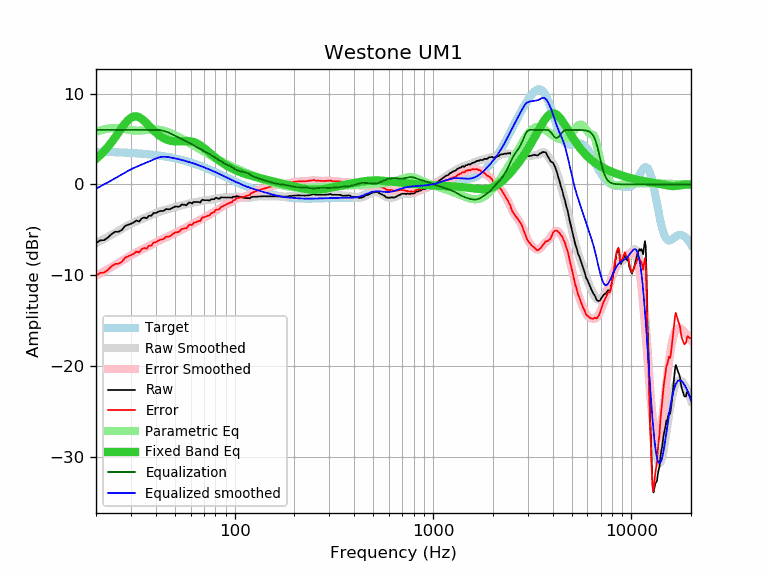

Source data for this figure (header and first rows):
frequency, raw, error, smoothed, error_smoothed, equalization, parametric_eq, equalized_raw, equalized_smoothed, target
20, -6.46, -10.05, -6.48, -10.07, 6.00, 2.81, -0.46, -0.48, 3.59
21, -6.17, -9.75, -6.24, -9.82, 6.00, 3.22, -0.17, -0.24, 3.58
22, -6.14, -9.71, -6.00, -9.57, 6.00, 3.66, -0.14, 0.00, 3.57
23, -5.84, -9.40, -5.77, -9.33, 6.00, 4.15, 0.16, 0.23, 3.56
24, -5.46, -9.01, -5.54, -9.10, 6.00, 4.66, 0.54, 0.46, 3.55
25, -5.22, -8.76, -5.32, -8.86, 6.00, 5.20, 0.78, 0.68, 3.54
26, -5.22, -8.74, -5.10, -8.63, 6.00, 5.73, 0.78, 0.90, 3.53
27, -5.02, -8.53, -4.90, -8.41, 6.00, 6.24, 0.98, 1.10, 3.51
28, -4.59, -8.08, -4.70, -8.20, 6.00, 6.70, 1.41, 1.30, 3.50
29, -4.45, -7.93, -4.52, -8.00, 6.00, 7.08, 1.55, 1.48, 3.48
30, -4.34, -7.80, -4.35, -7.81, 6.00, 7.34, 1.66, 1.65, 3.46
31, -4.19, -7.63, -4.20, -7.64, 6.00, 7.48, 1.81, 1.80, 3.44
32, -3.98, -7.40, -4.06, -7.48, 6.00, 7.49, 2.02, 1.94, 3.42
33, -4.09, -7.49, -3.93, -7.34, 6.00, 7.40, 1.91, 2.07, 3.40
34, -3.75, -7.13, -3.82, -7.20, 6.00, 7.22, 2.25, 2.18, 3.38
35, -3.65, -7.01, -3.70, -7.06, 6.00, 6.99, 2.35, 2.30, 3.36
36, -3.74, -7.07, -3.59, -6.92, 6.00, 6.72, 2.26, 2.41, 3.33
37, -3.45, -6.76, -3.48, -6.78, 6.00, 6.45, 2.55, 2.52, 3.31
38, -3.47, -6.75, -3.37, -6.65, 6.00, 6.19, 2.53, 2.63, 3.28
39, -3.15, -6.40, -3.26, -6.51, 6.00, 5.94, 2.85, 2.74, 3.25
40, -3.15, -6.37, -3.16, -6.38, 6.00, 5.72, 2.85, 2.84, 3.22
41, -3.05, -6.24, -3.07, -6.26, 6.00, 5.52, 2.95, 2.93, 3.19
42, -2.94, -6.10, -2.99, -6.15, 5.98, 5.34, 3.04, 3.00, 3.16
43, -2.94, -6.07, -2.91, -6.04, 5.94, 5.19, 3.01, 3.03, 3.13
44, -2.90, -5.99, -2.84, -5.94, 5.89, 5.07, 2.99, 3.04, 3.09
45, -2.72, -5.78, -2.78, -5.84, 5.82, 4.97, 3.10, 3.04, 3.06
46, -2.74, -5.76, -2.73, -5.75, 5.74, 4.89, 3.00, 3.02, 3.02
47, -2.74, -5.72, -2.67, -5.66, 5.66, 4.83, 2.92, 2.99, 2.99
48, -2.64, -5.58, -2.62, -5.56, 5.56, 4.78, 2.92, 2.95, 2.95
49, -2.54, -5.45, -2.56, -5.47, 5.47, 4.76, 2.93, 2.91, 2.91
50, -2.45, -5.31, -2.51, -5.37, 5.37, 4.74, 2.93, 2.87, 2.87
51, -2.44, -5.26, -2.46, -5.28, 5.28, 4.74, 2.84, 2.82, 2.82
52, -2.48, -5.26, -2.41, -5.19, 5.19, 4.74, 2.71, 2.78, 2.78
53, -2.40, -5.14, -2.36, -5.10, 5.10, 4.75, 2.70, 2.74, 2.74
54, -2.22, -4.91, -2.31, -5.01, 5.01, 4.76, 2.79, 2.69, 2.69
55, -2.24, -4.89, -2.27, -4.92, 4.92, 4.77, 2.68, 2.65, 2.65
56, -2.24, -4.84, -2.22, -4.82, 4.82, 4.78, 2.59, 2.60, 2.60
57, -2.32, -4.87, -2.18, -4.73, 4.73, 4.78, 2.42, 2.55, 2.55
58, -2.14, -4.64, -2.14, -4.64, 4.64, 4.78, 2.51, 2.51, 2.51
59, -1.99, -4.45, -2.10, -4.56, 4.56, 4.77, 2.57, 2.46, 2.46
60, -2.03, -4.44, -2.06, -4.47, 4.47, 4.75, 2.44, 2.41, 2.41
61, -2.12, -4.48, -2.03, -4.39, 4.39, 4.71, 2.27, 2.36, 2.36
62, -1.94, -4.25, -2.00, -4.31, 4.31, 4.67, 2.37, 2.31, 2.31
63, -1.94, -4.20, -1.97, -4.23, 4.23, 4.62, 2.29, 2.26, 2.26
64, -1.94, -4.14, -1.95, -4.15, 4.15, 4.56, 2.21, 2.21, 2.21
65, -1.94, -4.09, -1.92, -4.07, 4.07, 4.48, 2.13, 2.15, 2.15
66, -1.94, -4.04, -1.89, -3.99, 3.99, 4.40, 2.05, 2.10, 2.10
67, -2.00, -4.05, -1.86, -3.91, 3.91, 4.31, 1.91, 2.05, 2.05
68, -1.79, -3.78, -1.83, -3.82, 3.82, 4.22, 2.04, 1.99, 1.99
69, -1.69, -3.63, -1.80, -3.74, 3.74, 4.11, 2.05, 1.94, 1.94
70, -1.74, -3.63, -1.78, -3.67, 3.67, 4.01, 1.93, 1.89, 1.89
71, -1.74, -3.57, -1.76, -3.59, 3.59, 3.90, 1.85, 1.83, 1.83
72, -1.74, -3.52, -1.74, -3.52, 3.52, 3.79, 1.78, 1.78, 1.78
73, -1.74, -3.46, -1.73, -3.45, 3.45, 3.68, 1.72, 1.73, 1.73
74, -1.78, -3.45, -1.71, -3.38, 3.38, 3.57, 1.61, 1.67, 1.67
75, -1.76, -3.37, -1.70, -3.31, 3.31, 3.46, 1.55, 1.62, 1.62
76, -1.64, -3.20, -1.67, -3.24, 3.24, 3.35, 1.60, 1.56, 1.56
77, -1.64, -3.15, -1.65, -3.16, 3.16, 3.25, 1.52, 1.51, 1.51
78, -1.64, -3.09, -1.62, -3.08, 3.08, 3.14, 1.44, 1.45, 1.45
79, -1.64, -3.04, -1.60, -3.00, 3.00, 3.04, 1.36, 1.40, 1.40
... 553 more rows
